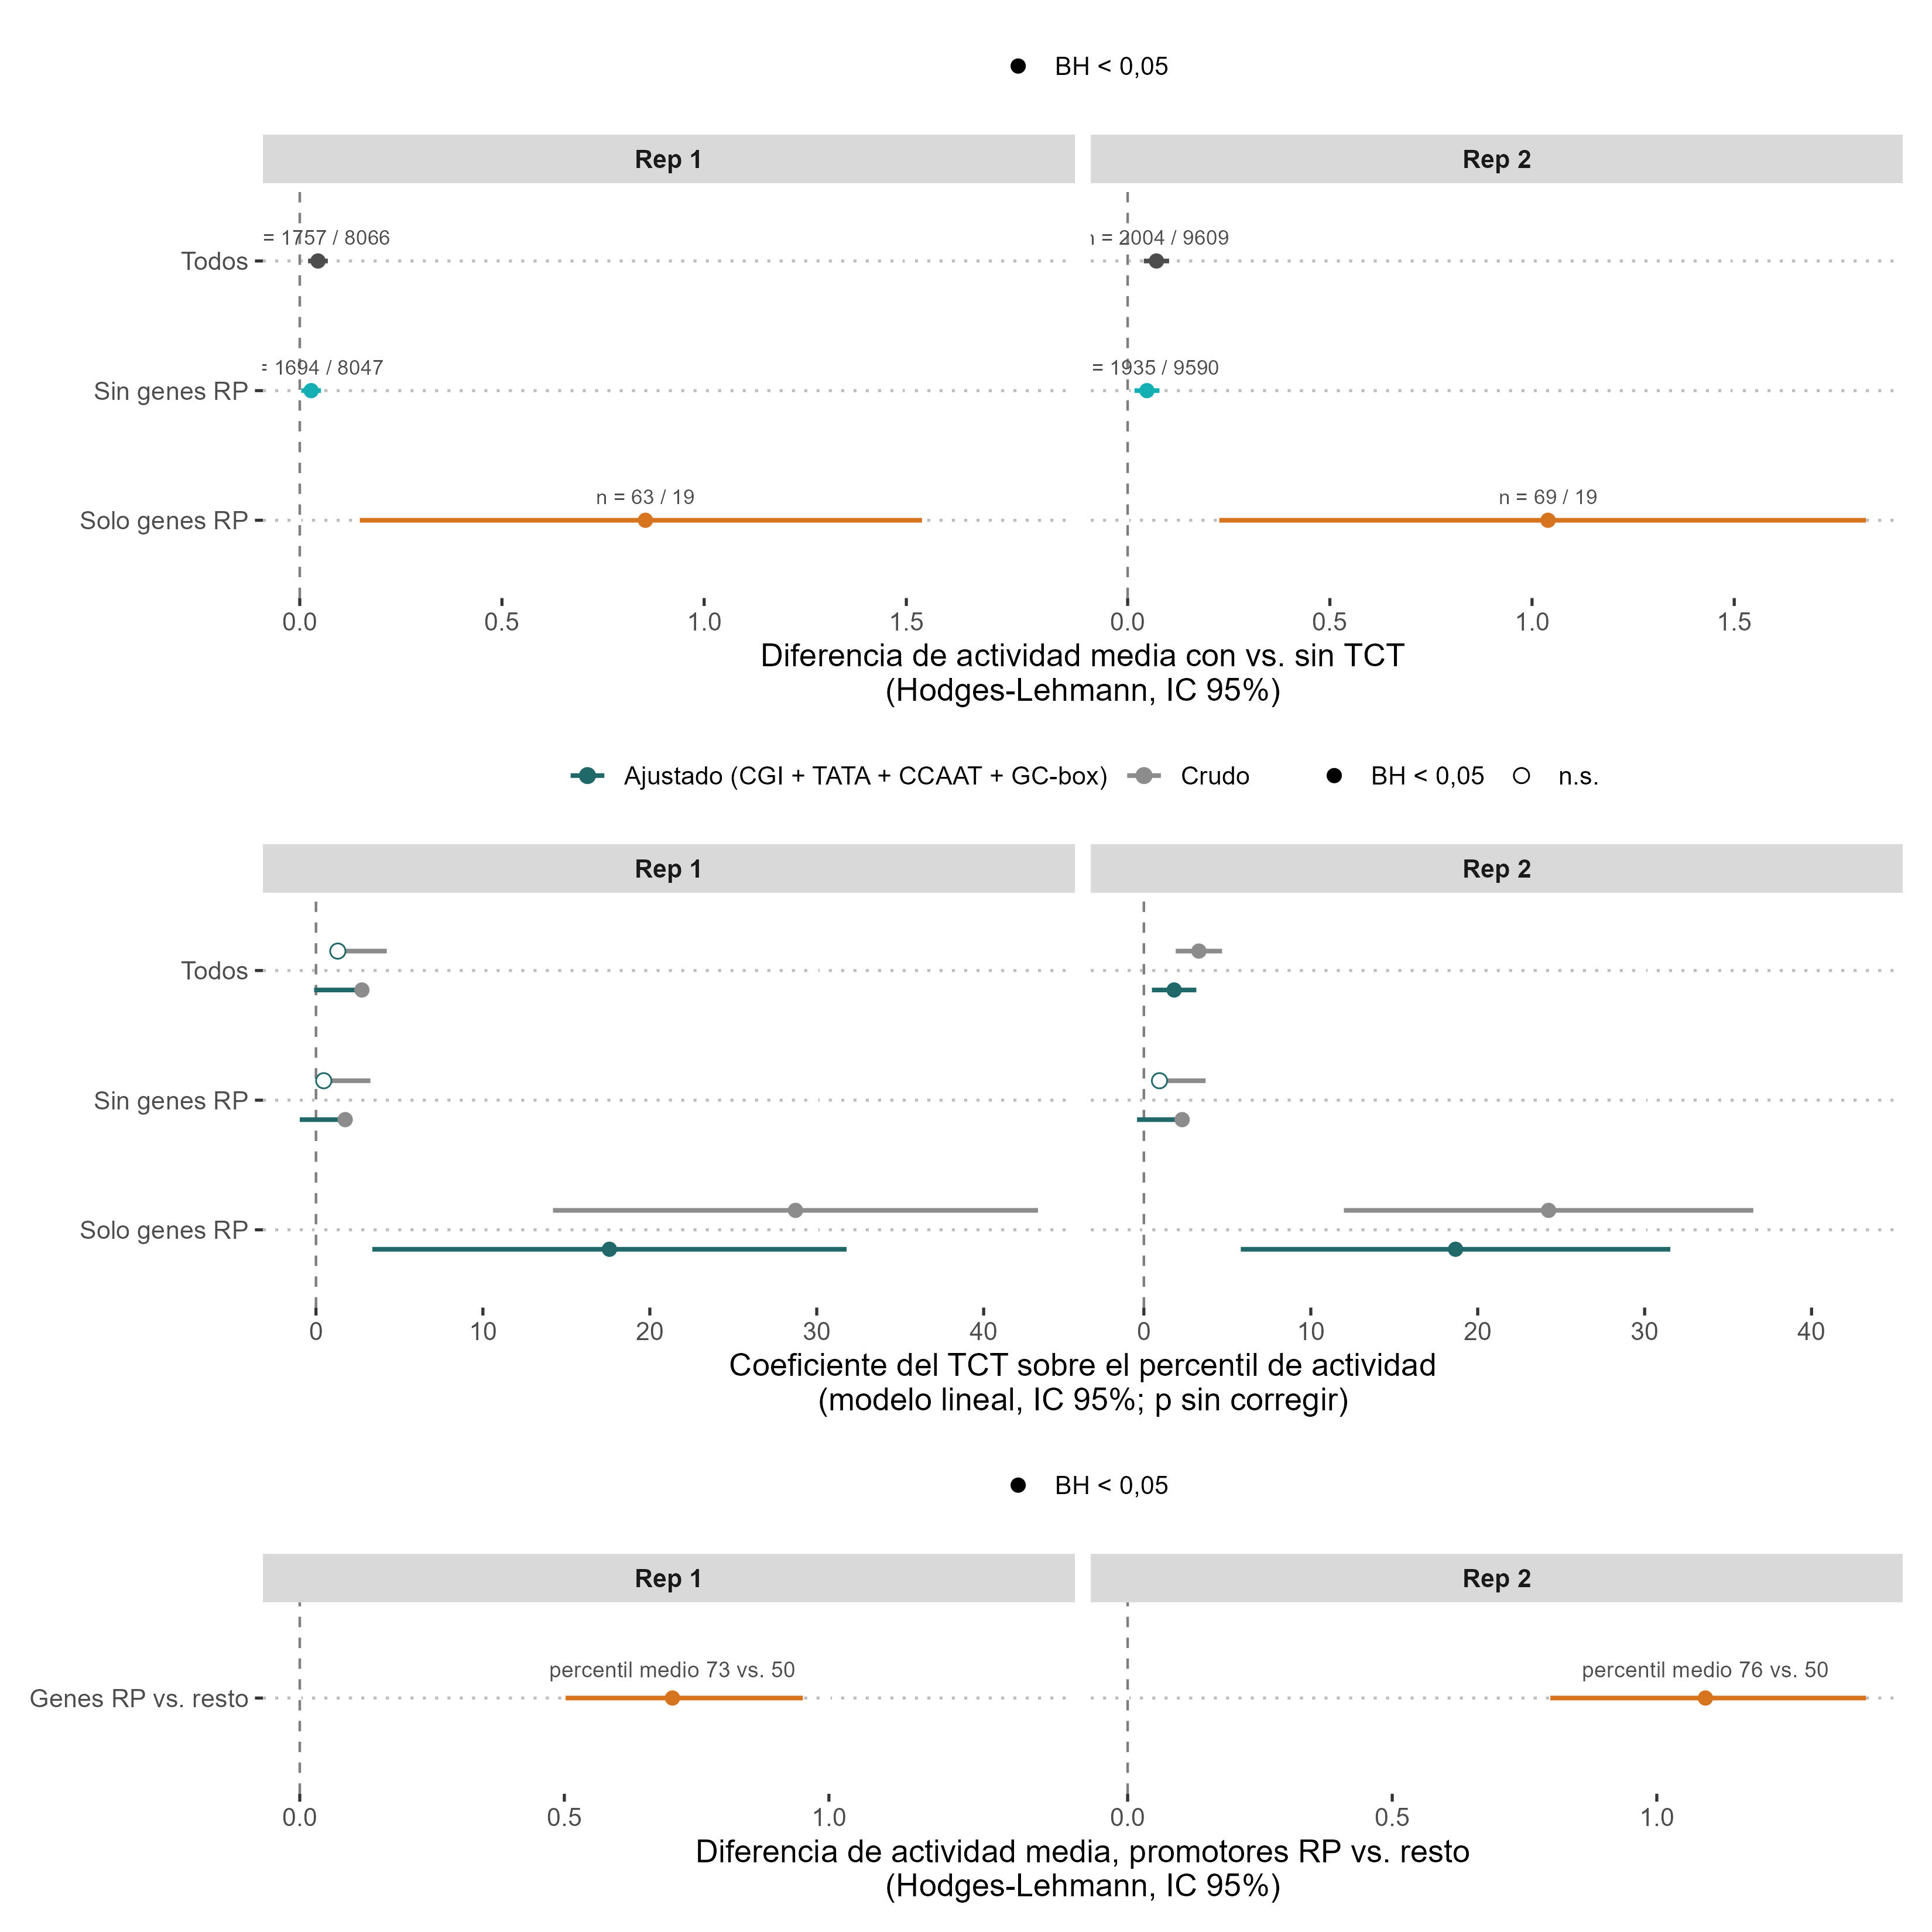

Data behind this chart, as committed beside it:
analisis	universo	n	n_tct	n_tct_rp	n_rp	n_genes_rp	n_rp_tct	n_genes_rp_con_tct	pct_tct_que_son_rp	pct_rp_con_tct	rep	subconjunto	caracteristica	n_ref	prop	estimate	conf.low	conf.high	p	p_adj	efecto	modelo	term
conteos	Con actividad (Rep 1)	9823	1757	63	82	70	63	62	3.586	76.83	NA	NA	NA	NA	NA	NA	NA	NA	NA	NA	NA	NA	NA
conteos	Con actividad (Rep 2)	11613	2004	69	88	74	69	68	3.443	78.41	NA	NA	NA	NA	NA	NA	NA	NA	NA	NA	NA	NA	NA
conteos	Library (promotores FP)	20851	3238	74	114	76	74	71	2.285	64.91	NA	NA	NA	NA	NA	NA	NA	NA	NA	NA	NA	NA	NA
efecto_HL_TCT	NA	1694	NA	NA	NA	NA	NA	NA	NA	NA	Rep 1	Sin genes RP	TCT_TSS	8047	0.1739	0.02819	0.003859	0.05248	0.02282	0.02282	Mayor actividad	NA	NA
efecto_HL_TCT	NA	63	NA	NA	NA	NA	NA	NA	NA	NA	Rep 1	Solo genes RP	TCT_TSS	19	0.7683	0.8548	0.1485	1.539	0.01709	0.01709	Mayor actividad	NA	NA
efecto_HL_TCT	NA	1757	NA	NA	NA	NA	NA	NA	NA	NA	Rep 1	Todos	TCT_TSS	8066	0.1789	0.04509	0.02056	0.06942	2.961268613052198e-4	2.961268613052198e-4	Mayor actividad	NA	NA
efecto_HL_TCT	NA	1935	NA	NA	NA	NA	NA	NA	NA	NA	Rep 2	Sin genes RP	TCT_TSS	9590	0.1679	0.04762	0.01704	0.07875	0.001459	0.001459	Mayor actividad	NA	NA
efecto_HL_TCT	NA	69	NA	NA	NA	NA	NA	NA	NA	NA	Rep 2	Solo genes RP	TCT_TSS	19	0.7841	1.04	0.2265	1.826	0.01123	0.01123	Mayor actividad	NA	NA
efecto_HL_TCT	NA	2004	NA	NA	NA	NA	NA	NA	NA	NA	Rep 2	Todos	TCT_TSS	9609	0.1726	0.07119	0.04004	0.1026	3.520893389645962e-6	3.520893389645962e-6	Mayor actividad	NA	NA
modelo_lm_TCT	NA	NA	NA	NA	NA	NA	NA	NA	NA	NA	Rep 1	Sin genes RP	TCT_TSS	NA	NA	1.751	0.2431	3.259	NA	NA	NA	Crudo	feat
modelo_lm_TCT	NA	NA	NA	NA	NA	NA	NA	NA	NA	NA	Rep 1	Sin genes RP	TCT_TSS	NA	NA	0.4649	-0.9721	1.902	NA	NA	NA	Ajustado (CGI + TATA + CCAAT + GC-box)	feat
modelo_lm_TCT	NA	NA	NA	NA	NA	NA	NA	NA	NA	NA	Rep 1	Solo genes RP	TCT_TSS	NA	NA	28.73	14.2	43.26	NA	NA	NA	Crudo	feat
modelo_lm_TCT	NA	NA	NA	NA	NA	NA	NA	NA	NA	NA	Rep 1	Solo genes RP	TCT_TSS	NA	NA	17.58	3.376	31.79	NA	NA	NA	Ajustado (CGI + TATA + CCAAT + GC-box)	feat
modelo_lm_TCT	NA	NA	NA	NA	NA	NA	NA	NA	NA	NA	Rep 1	Todos	TCT_TSS	NA	NA	2.751	1.262	4.24	NA	NA	NA	Crudo	feat
modelo_lm_TCT	NA	NA	NA	NA	NA	NA	NA	NA	NA	NA	Rep 1	Todos	TCT_TSS	NA	NA	1.307	-0.1123	2.725	NA	NA	NA	Ajustado (CGI + TATA + CCAAT + GC-box)	feat
modelo_lm_TCT	NA	NA	NA	NA	NA	NA	NA	NA	NA	NA	Rep 2	Sin genes RP	TCT_TSS	NA	NA	2.293	0.8853	3.7	NA	NA	NA	Crudo	feat
modelo_lm_TCT	NA	NA	NA	NA	NA	NA	NA	NA	NA	NA	Rep 2	Sin genes RP	TCT_TSS	NA	NA	0.935	-0.411	2.281	NA	NA	NA	Ajustado (CGI + TATA + CCAAT + GC-box)	feat
modelo_lm_TCT	NA	NA	NA	NA	NA	NA	NA	NA	NA	NA	Rep 2	Solo genes RP	TCT_TSS	NA	NA	24.25	11.98	36.51	NA	NA	NA	Crudo	feat
modelo_lm_TCT	NA	NA	NA	NA	NA	NA	NA	NA	NA	NA	Rep 2	Solo genes RP	TCT_TSS	NA	NA	18.67	5.805	31.54	NA	NA	NA	Ajustado (CGI + TATA + CCAAT + GC-box)	feat
modelo_lm_TCT	NA	NA	NA	NA	NA	NA	NA	NA	NA	NA	Rep 2	Todos	TCT_TSS	NA	NA	3.296	1.906	4.685	NA	NA	NA	Crudo	feat
modelo_lm_TCT	NA	NA	NA	NA	NA	NA	NA	NA	NA	NA	Rep 2	Todos	TCT_TSS	NA	NA	1.813	0.4836	3.142	NA	NA	NA	Ajustado (CGI + TATA + CCAAT + GC-box)	feat
actividad_RP_vs_resto	NA	NA	NA	NA	82	NA	NA	NA	NA	NA	Rep 1	NA	NA	NA	NA	0.7044	0.5024	0.9508	1.2170944536342715e-12	NA	NA	NA	NA
actividad_RP_vs_resto	NA	NA	NA	NA	88	NA	NA	NA	NA	NA	Rep 2	NA	NA	NA	NA	1.092	0.7988	1.395	2.0763397831812038e-17	NA	NA	NA	NA
